pico-8 play session: mixed d-pad (fixed 12-tick cycle)

[t = 8 s] mixed d-pad (1.2s cycle ×~6): → ← ↑ ↓ + 🅾/❎ taps, ~8s
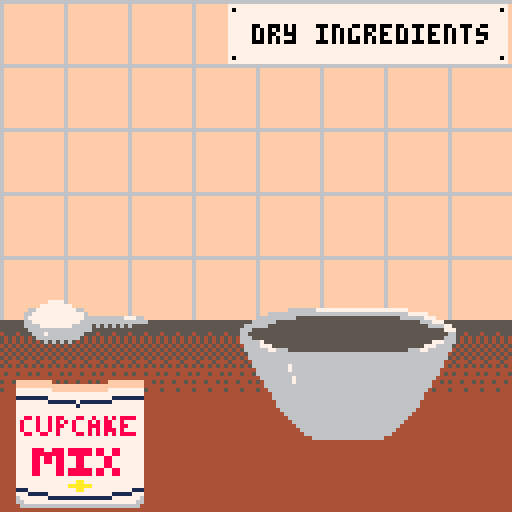

pico-8 cartridge
version 18
__lua__
--cupcake
-- [redacted]

--global variables
--for game state
lvl=0
f_tick=0
s_tick=0
countdown=0
--entities that
--animate
e={}
--track button mashing
bmt=0
debug=false
score=0

function _init()
 cls()
 --start at lvl 0,
 -- the title screen
 lvl=0
 --play the intro music
 music(0, 660)
 --reset animation state
 f_tick=0
 s_tick=0
 ent={}
 menuitem(1, "toggle debug", toggle_debug)
end

function toggle_debug()
 if debug then
  debug=false
 else
  debug=true
 end
end

function _draw()
 cls()
 if lvl==0 then
  draw0()
 elseif lvl==0.5 then
  draw0_5()
 elseif lvl==1 then
  draw1()
 end
end

function _update()
 --animation
 f_tick=(f_tick+1)%30
 s_tick=(s_tick+1)%100

 if lvl==0 then
  update0()
 elseif lvl==0.5 then
  update0_5()
 elseif lvl==1 then
  update1()
 end
end

--draw the title screem
function draw0()
 --fill in the background
 rectfill(0,0,127,127,14)
 --draw the sprites for
 --the title
 draw0_title()
 --background for instruct
 rectfill(28,75, 98,89, 7)
 pset(29,76, 0)
 pset(97,76, 0)
 pset(29,88, 0)
 pset(97,88, 0)
 --draw instruct
 color(0)
 print('mash all buttons',32,80)
 --filigree
 filigree(0)
end

--draw the title
function draw0_title()
 --for each character
 for c=0,6 do
  local off=title_offset(s_tick,c)
  map(c*2,0, 8+(c*16),40+off, 2,2)
 end
end

function title_offset(s_tick,c)
 local off=cos(0.25+(s_tick*0.01)-(c*0.05))
 off=flr(off*5)
 if off==5 then
  off=4
 end
 return off
end

--draw pretty lines border
function filigree()
 local lines={}
 --large outside lines
 add(lines, {1,1, 1,20})
 add(lines, {1,1, 30,1})
 --first curl
 add(lines, {1,5, 3,5})
 add(lines, {3,5, 3,3})
 --second curl
 add(lines, {8,1, 8,5})
 add(lines, {8,5, 6,5})
 add(lines, {6,5, 6,3})
 --third curl
 add(lines, {1,8, 5,8})
 add(lines, {5,8, 5,10})
 add(lines, {3,8, 3,12})
 --fourth curl
 add(lines, {12,1, 12,5})
 add(lines, {12,5, 14,5})
 add(lines, {12,3, 16,3})
 --fifth curl
 add(lines, {23,1, 23,3})
 add(lines, {23,3, 22,3})

 for l in all(lines) do
 --top left
  line(l[1],l[2], l[3],l[4])
 --top right
  line(127-l[1],l[2], 127-l[3],l[4])
 --bottom left
  line(l[1],127-l[2], l[3],127-l[4])
 --bottom right
  line(127-l[1],127-l[2], 127-l[3],127-l[4])
 end
end

function update0()
 if btnp()>0 then
  music(-1, 660)
  countdown=20
  lvl=0.5
 end
end

function draw0_5()
 fade(20-countdown)
 draw0()
end

function update0_5()
 countdown=countdown-1
 if countdown<=0 then
  music(1)
  lvl=1
  pal()
  cls()
  add(e,{st={{64,4,2},
             {32,4,2},
             {96,4,2},
             {96,4,2},
             {36,4,2},
             {36,4,2}},
             cps={{5,110},
                  {5,-50},
                  {85,-50},
                  {87,190},
                  {87,190},
                  {85,-50},
                  {5,-50},
                  {5,110}},
             t=0,
             v=0,
             sc=false,
             w=1000})
 end
end

--draw the first lvl
function draw1()
 --fill in the background
 map(0,2, 0,0, 16,16)
 --bowl
 spr(72, 55,75, 8,5)
 --step
 rectfill(57,1, 126,15, 7)
 pset(58,2, 0)
 pset(125,2, 0)
 pset(125,14, 0)
 pset(58,14, 0)
 color(0)
 print('dry ingredients',63,6)
 --animate entities
 for _, ent in pairs(e) do
  drawent(ent)
 end
 --front of bowl
 palt(5,true)
 spr(88, 55,83, 8,4)
 palt()
 --mix
 spr(68, 4,95, 4,4)
end

function update1()
 local bm = wasbm()
 for i, ent in pairs(e) do
  path(ent, bm)
 end
end

function drawent(ent)
 local step=1/#ent.st
 local s=1
 for i=1,#ent.st do
  if ent.t>=(step*i) then
   s=i
  end
 end
 espr = ent.st[s]
 local x,y = calxy(ent.cps,ent.t)
 spr(espr[1],
     x,y,
     espr[2],espr[3])
 if debug then
  print('',0,0)
  print('t:'..ent.t..' v:'..ent.v)
  print('fo:'..(1/ent.w))
  print('fr:'..((1/ent.w)*0.8))
  print('s:'..s)
  for i, cp in pairs(ent.cps) do
   pset(cp[1],cp[2],11)
  end
  for i=0,1,0.01 do
   local x,y = calxy(ent.cps,i)
   pset(x,y,1)
  end
 end
end

function path(ent, bm)
 if bm then
  ent.v+=(1/ent.w)
 else
  ent.v=max(
   (ent.v-((1/ent.w)*0.8))
   ,0)
 end
 if (ent.t>0.5) and ent.sc==false then
  score+=1
  ent.sc=true
 end
 if (ent.t+ent.v)>1 then
  ent.t=0
  ent.sc=false
 end
 ent.t+=ent.v
end

function wasbm()
 local bs = btn()
 if bs!=bmt then
  bmt=bs
  return true
 end
 return false
end

--'library' code
-- [redacted]
--https://www.lexaloffle.com/bbs/?tid=30044
function calxy(cps,t)
 local x,y=0,0
 cpno=#cps
 for i=0,cpno-1 do
  x+=dfor(i,1,cps,cpno,t)
  y+=dfor(i,2,cps,cpno,t)
 end
 return x,y
end

function dfor(i,c,cps,cpno,t)
 dc=binomial(cpno-1,i)
 dc*=(1-t)^((cpno-1)-i)
 dc*=t^i
 dc*=cps[i+1][c]
 return dc
end

function binomial(n,k)
 if k>n then return nil end
 if k>n/2 then k = n-k end
 local numer, denom = 1, 1
 for i=1,k do
  numer = numer * (n-i+1)
  denom = denom * i
 end
 return numer / denom
end

--kometbomb fades
--https://www.lexaloffle.com/bbs/?tid=28552
-- 20 frame fades
local fadetable={
 {0,0,0,0,0,0,0,0,0,0,0,0,0,0,0,0,0,0,0},
 {1,1,1,1,1,1,1,1,1,0,0,0,0,0,0,0,0,0,0},
 {2,2,2,2,2,2,2,1,1,1,1,1,0,0,0,0,0,0,0},
 {3,3,3,3,3,3,3,1,1,1,1,1,0,0,0,0,0,0,0},
 {4,4,4,4,2,2,2,2,2,2,1,1,0,0,0,0,0,0,0},
 {5,5,5,5,5,5,1,1,1,1,1,1,0,0,0,0,0,0,0},
 {6,6,6,13,13,13,13,13,5,5,5,5,5,1,1,1,0,0,0},
 {7,7,6,6,6,6,13,13,13,13,5,5,5,5,1,1,1,0,0},
 {8,8,8,8,8,2,2,2,2,2,2,2,2,0,0,0,0,0,0},
 {9,9,9,9,4,4,4,4,4,4,4,5,5,5,0,0,0,0,0},
 {10,10,10,9,9,9,4,4,4,4,5,5,5,5,5,0,0,0,0},
 {11,11,11,11,3,3,3,3,3,3,3,3,1,0,0,0,0,0,0},
 {12,12,12,12,12,12,3,3,3,1,1,1,1,1,1,1,0,0,0},
 {13,13,13,13,5,5,5,5,5,1,1,1,1,1,1,0,0,0,0},
 {14,14,14,14,13,4,4,2,2,2,2,2,2,1,1,1,0,0,0},
 {15,15,15,6,13,13,13,13,5,5,5,5,5,5,1,1,0,0,0}
}

function fade(i)
 for c=0,15 do
  if flr(i+1)>=20 then
   pal(c,0)
  else
   pal(c,fadetable[c+1][flr(i+1)])
  end
 end
end
__gfx__
00000000007777777777770079999700000077700079999700000000000000000077777779999970777777000799999700077777777770000779999779999770
00000000077777777777777079999770000799970779999700077770077770000777777779999997777777707999999700777777777777007799999779999977
00000000777777777777777779999977777799977799999700777777777777007777777779999999777777779999997707777777777777709999999779999999
00000000799799799999979779999999999999979999999700777777777777007979999979999999997997979999977077979999999979779999999779999999
00000000799999999999999774949494949494979494949700799797779997007979999979494947999997977777770079999977779979974949494774949494
00000000799999777777999774444444444444474444444700799997799997007999997774444447779997970000000079999770077979977744444774444477
00000000799997700007999777444444444444474444444700799997799997007999977074444447077999970000000079999700007999970774444774444770
00000000799997000000777007777777777777707777777000799997799997007999970007777770007999970000000079999700007999970077777007777700
00777700000777007999999999997700007777777777000079999999999999706666666666666666444444444545454555555555444444440000000000000000
07777770007777707999999999999770077777777777700079997777777799706fffffffffffffff544454445454545455555555444444440000000000000000
77777777077777777999999999999977777777777777770079997000000777706fffffffffffffff444444444544454455555555444444440000000000000000
79799797779999977999999779999997797999799999970079997777777777706fffffffffffffff444444445454545445554555444444440000000000000000
79799797799999977949494777949497797999999999970074949494949494976fffffffffffffff444444444444444454545454444444440000000000000000
79999799999999777444444707744447797997777777700074444444444444776fffffffffffffff444444444544544554545454444444440000000000000000
79999999999997707444444700774447799999999777770074444444444447706fffffffffffffff444444444444444445454545444444440000000000000000
79999999999977000777777000077770799999999999997007777777777777006fffffffffffffff444444445445445454545454444444440000000000000000
00000000000000000000000000000000000000000000000000000000000000006fffffffffffffff000000000000000000000000000000000000000000000000
00666666666666000000000000000000006666666666660000000000000000006fffffffffffffff000000000000000000000000000000000000000000000000
06677777777776600000000000000000066655555555666000000000000000006fffffffffffffff000000000000000000000000000000000000000000000000
66777777777777660000000000000000665555555555556600000000000000006fffffffffffffff000000000000000000000000000000000000000000000000
67777777777777766666666667776600655555555555555666666666677766006fffffffffffffff000000000000000000000000000000000000000000000000
66777777777777666666666666666660665555555555556666666666666666606fffffffffffffff000000000000000000000000000000000000000000000000
66667777777766666565656565650000666655555555666665656565656500006fffffffffffffff000000000000000000000000000000000000000000000000
06666777777666666000000000000000066666666666666660000000000000006fffffffffffffff000000000000000000000000000000000000000000000000
00666667766666600000000000000000006667666666666000000000000000000000000000000000000000000000000000000000000000000000000000000000
00066666666666000000000000000000000666666666660000000000000000000000000000000000000000000000000000000000000000000000000000000000
00000656565600000000000000000000000006565656000000000000000000000000000000000000000000000000000000000000000000000000000000000000
00000000000000000000000000000000000000000000000000000000000000000000000000000000000000000000000000000000000000000000000000000000
00000000000000000000000000000000000000000000000000000000000000000000000000000000000000000000000000000000000000000000000000000000
00000000000000000000000000000000000000000000000000000000000000000000000000000000000000000000000000000000000000000000000000000000
00000000000000000000000000000000000000000000000000000000000000000000000000000000000000000000000000000000000000000000000000000000
00000000000000000000000000000000000000000000000000000000000000000000000000000000000000000000000000000000000000000000000000000000
00000077770000000000000000000000fffffffff00000000000000fffffffff0000000000000000000000000000000000000000000000000000000000000000
00007777777700000000000000000000ffffffffffffffffffffffffffffffff0000000000000000000000000000000000000000000000000000000000000000
06677777777776600000000000000000777777777ffffffffffffff7777777770000000000000000066666667777777777777777777777700000000000000000
66777777777777760000000000000000777777777777777777777777777777770000000000006666666666666666666666666666666666677777000000000000
67777777777777766666666667776600111111117777777777777777111111110000000000666666666555555555555555555555555556666667770000000000
66777777777777666666666666666660777777771111111711111111777777770000000066666655555555555555555555555555555555555566677700000000
66667777777766666565656565650000777777777777777177777777777777770000006666665555555555555555555555555555555555555555666677000000
06666666666666666000000000000000777777777777777777777777777777770000066655555555555555555555555555555555555555555555555577700000
00666766666666600000000000000000777777777777777777777777777777770000066555555555555555555555555555555555555555555555555556600000
00066666666666000000000000000000778878778788777887787787878888770000066655555555555555555555555555555555555555555555555566600000
00000656565600000000000000000000787778778787878777878788778777770000066666755555555555555555555555555555555555555555577766600000
00000000000000000000000000000000787778778788778777888788778877770000006666777555555555555555555555555555555555555557776666000000
00000000000000000000000000000000787778778787778777878788878777770000006666667766655555555555555555555555555555566677666666000000
00000000000000000000000000000000778877887787777887878787878888770000000666666666666666666666666666666666666666666666666660000000
00000000000000000000000000000000777777777777777777777777777777770000000666666666666666666666666666666666666666666666666660000000
00000000000000000000000000000000777777777777777777777777777777770000000066666666666666666666666666666666666666666666666600000000
00000000000000000000000000000000777777777777777777777777777777770000000066666666676666666666666666666666666666666666666600000000
00000000000000000000000000000000777788877888788888878877887777770000000006666666676666666666666666666666666666666666666000000000
00000000000000000000000000000000777788888888788888878877887777770000000006666666666666666666666666666666666666666666666000000000
00000000000000000000000000000000777788788788777887777788777777770000000000666666667666666666666666666666666666666666660000000000
00000000000000000000000000000000777788788788777887777788777777770000000000066666667666666666666666666666666666666666600000000000
00000656565600000000000000000000777788777788777887777788777777770000000000066666666666666666666666666666666666666666600000000000
00066666666666000000000000000000777788777788788888878877887777770000000000006666666666666666666666666666666666666666000000000000
00666766666666600000000000000000777788777788788888878877887777770000000000000666666666666666666666666666666666666660000000000000
06666666666666666000000000000000777777777777777777777777777777770000000000000666666666666666666666666666666666666660000000000000
66665555555566666565656565650000777777777777777aa7777777777777770000000000000066666666666666666666666666666666666600000000000000
665555555555556666666666666666607777777777777aaaaaa77777777777770000000000000066666666666666666666666666666666666600000000000000
65555555555555566666666667776600111777777777777aa7777777777771110000000000000006666666666666666666666666666666666000000000000000
66555555555555660000000000000000777111117777777777777777111117770000000000000000666666666666666666666666666666660000000000000000
06665555555566600000000000000000677777771111111111111111777777760000000000000000066666666666666666666666666666600000000000000000
00666666666666000000000000000000667777777777777777777777777777660000000000000000006666666666666666666666666666000000000000000000
00000000000000000000000000000000066666666666666666666666666666600000000000000000000666666666666666666666666660000000000000000000
00000000000000000000000000000000000000000000000000000000000000000000000000000000000066666666666666666666666600000000000000000000
00000000000000000000000000000000000000000000000000000000000000000000000000000000000006666666666666666666666000000000000000000000
00000000000000000000000000000000000000000000000000000000000000000000000000000000000000066666666666666666600000000000000000000000
__map__
01020706010a01020c0d10110115000000000000000000000000000000000000000000000000000000000000000000000000000000000000000000000000000000000000000000000000000000000000000000000000000000000000000000000000000000000000000000000000000000000000000000000000000000000000
03040305090b03040f0e12131617000000000000000000000000000000000000000000000000000000000000000000000000000000000000000000000000000000000000000000000000000000000000000000000000000000000000000000000000000000000000000000000000000000000000000000000000000000000000
1819181918191819181918191819181900000000000000000000000000000000000000000000000000000000000000000000000000000000000000000000000000000000000000000000000000000000000000000000000000000000000000000000000000000000000000000000000000000000000000000000000000000000
2829282928292829282928292829282900000000000000000000000000000000000000000000000000000000000000000000000000000000000000000000000000000000000000000000000000000000000000000000000000000000000000000000000000000000000000000000000000000000000000000000000000000000
1819181918191819181918191819181900000000000000000000000000000000000000000000000000000000000000000000000000000000000000000000000000000000000000000000000000000000000000000000000000000000000000000000000000000000000000000000000000000000000000000000000000000000
2829282928292829282928292829282900000000000000000000000000000000000000000000000000000000000000000000000000000000000000000000000000000000000000000000000000000000000000000000000000000000000000000000000000000000000000000000000000000000000000000000000000000000
1819181918191819181918191819181900000000000000000000000000000000000000000000000000000000000000000000000000000000000000000000000000000000000000000000000000000000000000000000000000000000000000000000000000000000000000000000000000000000000000000000000000000000
2829282928292829282928292829282900000000000000000000000000000000000000000000000000000000000000000000000000000000000000000000000000000000000000000000000000000000000000000000000000000000000000000000000000000000000000000000000000000000000000000000000000000000
1819181918191819181918191819181900000000000000000000000000000000000000000000000000000000000000000000000000000000000000000000000000000000000000000000000000000000000000000000000000000000000000000000000000000000000000000000000000000000000000000000000000000000
2829282928292829282928292829282900000000000000000000000000000000000000000000000000000000000000000000000000000000000000000000000000000000000000000000000000000000000000000000000000000000000000000000000000000000000000000000000000000000000000000000000000000000
1819181918191819181918191819181900000000000000000000000000000000000000000000000000000000000000000000000000000000000000000000000000000000000000000000000000000000000000000000000000000000000000000000000000000000000000000000000000000000000000000000000000000000
2829282928292829282928292829282900000000000000000000000000000000000000000000000000000000000000000000000000000000000000000000000000000000000000000000000000000000000000000000000000000000000000000000000000000000000000000000000000000000000000000000000000000000
1c1c1c1c1c1c1c1c1c1c1c1c1c1c1c1c00000000000000000000000000000000000000000000000000000000000000000000000000000000000000000000000000000000000000000000000000000000000000000000000000000000000000000000000000000000000000000000000000000000000000000000000000000000
1b1b1b1b1b1b1b1b1b1b1b1b1b1b1b1b00000000000000000000000000000000000000000000000000000000000000000000000000000000000000000000000000000000000000000000000000000000000000000000000000000000000000000000000000000000000000000000000000000000000000000000000000000000
1a1a1a1a1a1a1a1a1a1a1a1a1a1a1a1a00000000000000000000000000000000000000000000000000000000000000000000000000000000000000000000000000000000000000000000000000000000000000000000000000000000000000000000000000000000000000000000000000000000000000000000000000000000
1d1d1d1d1d1d1d1d1d1d1d1d1d1d1d1d00000000000000000000000000000000000000000000000000000000000000000000000000000000000000000000000000000000000000000000000000000000000000000000000000000000000000000000000000000000000000000000000000000000000000000000000000000000
1d1d1d1d1d1d1d1d1d1d1d1d1d1d1d1d00000000000000000000000000000000000000000000000000000000000000000000000000000000000000000000000000000000000000000000000000000000000000000000000000000000000000000000000000000000000000000000000000000000000000000000000000000000
1d1d1d1d1d1d1d1d1d1d1d1d1d1d1d1d00000000000000000000000000000000000000000000000000000000000000000000000000000000000000000000000000000000000000000000000000000000000000000000000000000000000000000000000000000000000000000000000000000000000000000000000000000000
